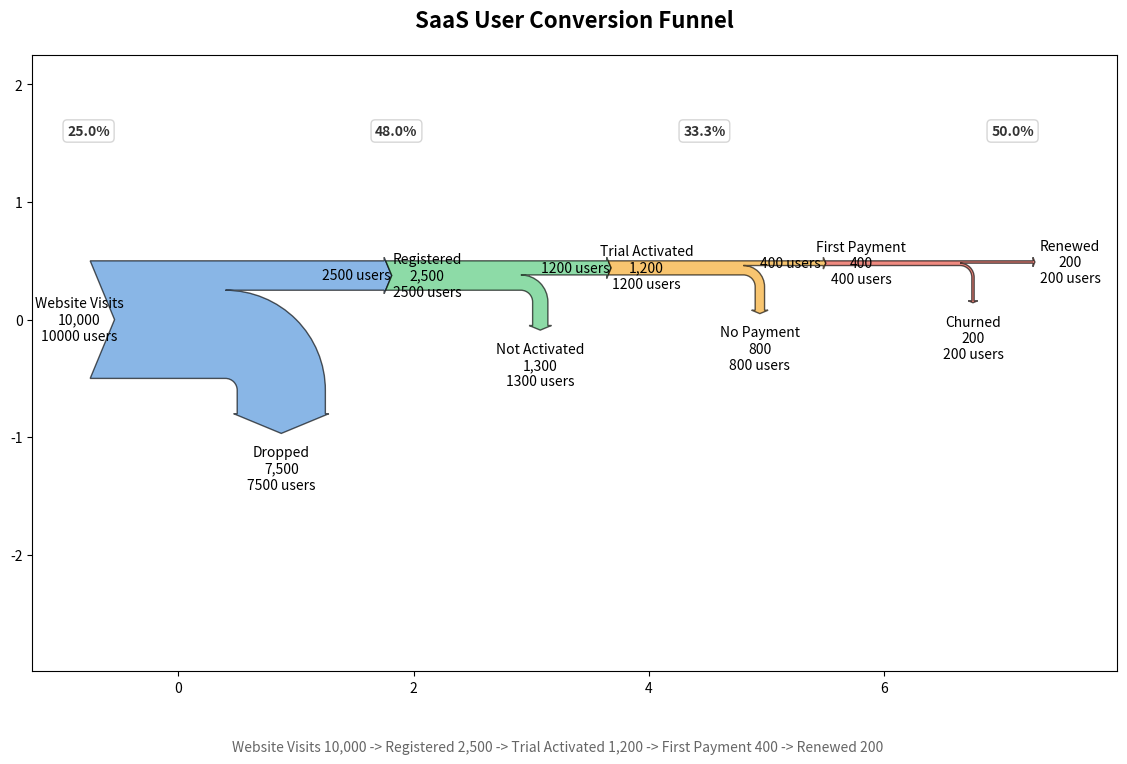

Reproduce this figure in Python. (Note: this script raises an exception after producing the figure.)
#!/usr/bin/env python3
"""Generate sankey diagram and radar chart PNGs for SaaS funnel analysis."""

import matplotlib
matplotlib.use('Agg')
import matplotlib.pyplot as plt
import matplotlib.patches as mpatches
from matplotlib.sankey import Sankey
import numpy as np
import os

OUTPUT_DIR = "/Users/huyongle/Desktop/workspace/skills/.skill-workspaces/diagram-studio/iteration-1/eval-4-sankey-radar/without-skill/outputs"

# ============================================================
# 1. Sankey Diagram - SaaS User Conversion Funnel
# ============================================================

fig = plt.figure(figsize=(14, 8))
ax = fig.add_subplot(1, 1, 1)

# Data: Website Visits(10000) -> Registered(2500) -> Trial(1200) -> Paid(400) -> Renewed(200)
# Using matplotlib Sankey - we build it as flows between stages

sankey = Sankey(ax=ax, scale=0.0001, offset=0.3, head_angle=135,
                format='%.0f', unit=' users')

# Stage 0 -> Stage 1: Website Visits to Registered
sankey.add(flows=[10000, -2500, -7500],
           labels=['Website Visits\n10,000', 'Registered\n2,500', 'Dropped\n7,500'],
           orientations=[0, 0, -1],
           pathlengths=[0.5, 0.5, 0.3],
           facecolor='#4A90D9',
           alpha=0.65)

# Stage 1 -> Stage 2: Registered to Trial Activated
sankey.add(flows=[2500, -1200, -1300],
           labels=['', 'Trial Activated\n1,200', 'Not Activated\n1,300'],
           orientations=[0, 0, -1],
           pathlengths=[0.5, 0.5, 0.3],
           prior=0, connect=(1, 0),
           facecolor='#50C878',
           alpha=0.65)

# Stage 2 -> Stage 3: Trial to First Payment
sankey.add(flows=[1200, -400, -800],
           labels=['', 'First Payment\n400', 'No Payment\n800'],
           orientations=[0, 0, -1],
           pathlengths=[0.5, 0.5, 0.3],
           prior=1, connect=(1, 0),
           facecolor='#F5A623',
           alpha=0.65)

# Stage 3 -> Stage 4: First Payment to Renewed
sankey.add(flows=[400, -200, -200],
           labels=['', 'Renewed\n200', 'Churned\n200'],
           orientations=[0, 0, -1],
           pathlengths=[0.5, 0.5, 0.3],
           prior=2, connect=(1, 0),
           facecolor='#E74C3C',
           alpha=0.65)

diagrams = sankey.finish()

# Add conversion rate annotations
conversion_labels = [
    ('25.0%', 0.15, 0.78),
    ('48.0%', 0.37, 0.78),
    ('33.3%', 0.59, 0.78),
    ('50.0%', 0.81, 0.78),
]
for text, x, y in conversion_labels:
    plt.text(x, y, text, transform=fig.transFigure, fontsize=10,
             fontweight='bold', color='#333333',
             bbox=dict(boxstyle='round,pad=0.3', facecolor='white', alpha=0.8, edgecolor='#cccccc'))

plt.title('SaaS User Conversion Funnel', fontsize=16, fontweight='bold', pad=20)
plt.figtext(0.5, 0.01, 'Website Visits 10,000 -> Registered 2,500 -> Trial Activated 1,200 -> First Payment 400 -> Renewed 200',
            ha='center', fontsize=10, color='#666666')

sankey_path = os.path.join(OUTPUT_DIR, 'sankey.png')
plt.savefig(sankey_path, dpi=150, bbox_inches='tight', facecolor='white')
plt.close()
print(f"Sankey diagram saved to: {sankey_path}")

# ============================================================
# 2. Radar Chart - Technical Solution Comparison
# ============================================================

categories = ['Performance', 'Maintainability', 'Dev Efficiency', 'Community', 'Learning Cost', 'Extensibility']
categories_display = ['Performance', 'Maintainability', 'Dev\nEfficiency',
                       'Community\nEcosystem', 'Learning\nCost', 'Extensibility']

# Scores for each solution
solution_a = [8, 7, 5, 9, 4, 9]  # Microservices
solution_b = [6, 8, 9, 7, 8, 6]  # Modular Monolith
solution_c = [9, 6, 8, 5, 7, 8]  # Serverless

N = len(categories)
angles = [n / float(N) * 2 * np.pi for n in range(N)]
angles += angles[:1]  # Close the polygon

# Extend data to close polygons
solution_a_closed = solution_a + solution_a[:1]
solution_b_closed = solution_b + solution_b[:1]
solution_c_closed = solution_c + solution_c[:1]

fig, ax = plt.subplots(figsize=(9, 9), subplot_kw=dict(polar=True))
fig.patch.set_facecolor('white')

# Draw polygons with fill
ax.fill(angles, solution_a_closed, alpha=0.15, color='#E74C3C')
ax.plot(angles, solution_a_closed, 'o-', linewidth=2.2, color='#E74C3C', label='Solution A: Microservices', markersize=6)

ax.fill(angles, solution_b_closed, alpha=0.15, color='#3498DB')
ax.plot(angles, solution_b_closed, 's-', linewidth=2.2, color='#3498DB', label='Solution B: Modular Monolith', markersize=6)

ax.fill(angles, solution_c_closed, alpha=0.15, color='#2ECC71')
ax.plot(angles, solution_c_closed, '^--', linewidth=2.2, color='#2ECC71', label='Solution C: Serverless', markersize=6)

# Set labels
ax.set_xticks(angles[:-1])
ax.set_xticklabels(categories_display, fontsize=10, fontweight='bold')

# Set y-axis
ax.set_ylim(0, 10)
ax.set_yticks([2, 4, 6, 8, 10])
ax.set_yticklabels(['2', '4', '6', '8', '10'], fontsize=8, color='#999999')
ax.set_rlabel_position(30)

# Grid styling
ax.grid(True, linestyle='--', alpha=0.5, color='#cccccc')

# Legend
legend = ax.legend(loc='upper right', bbox_to_anchor=(1.35, 1.12), fontsize=10,
                   framealpha=0.9, edgecolor='#dddddd')
legend.get_frame().set_facecolor('white')

plt.title('Technical Solution Comparison', fontsize=15, fontweight='bold', pad=30, color='#333333')

# Annotate scores on chart
for i, (angle, a_val, b_val, c_val) in enumerate(zip(angles[:-1], solution_a, solution_b, solution_c)):
    r_offset = 0.6
    ax.annotate(str(a_val), xy=(angle, a_val), fontsize=8, fontweight='bold',
                color='#E74C3C', ha='center', va='bottom',
                textcoords='offset points', xytext=(0, 4))
    ax.annotate(str(b_val), xy=(angle, b_val), fontsize=8, fontweight='bold',
                color='#3498DB', ha='center', va='bottom',
                textcoords='offset points', xytext=(0, -10))
    ax.annotate(str(c_val), xy=(angle, c_val), fontsize=8, fontweight='bold',
                color='#2ECC71', ha='center', va='bottom',
                textcoords='offset points', xytext=(0, 4))

radar_path = os.path.join(OUTPUT_DIR, 'radar.png')
plt.savefig(radar_path, dpi=150, bbox_inches='tight', facecolor='white')
plt.close()
print(f"Radar chart saved to: {radar_path}")

print("Done! Both PNGs generated.")
